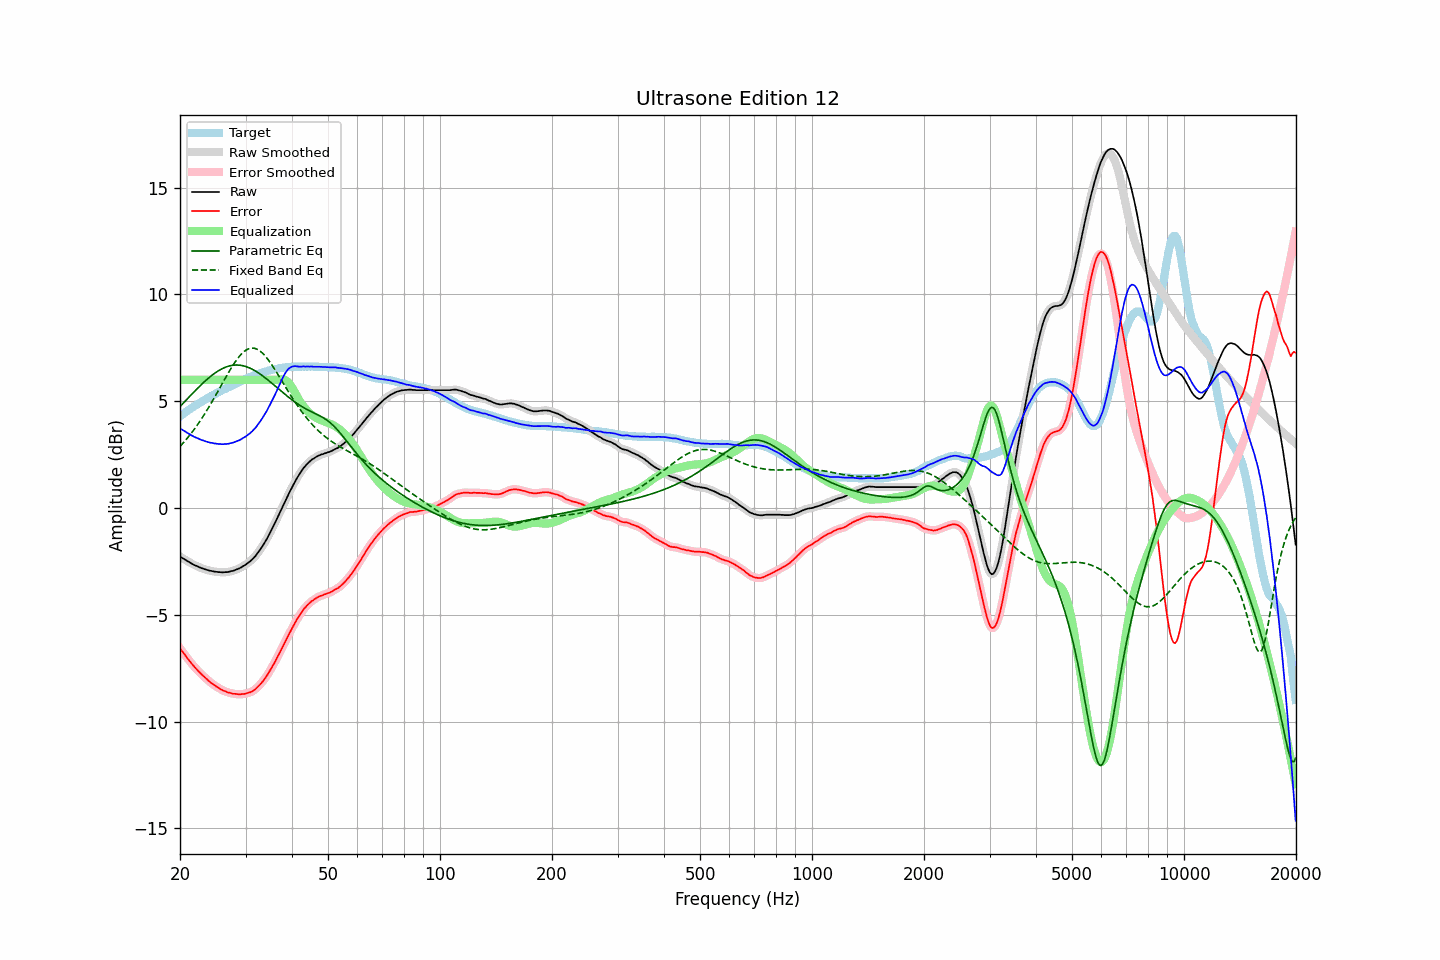

Values plotted in this chart, from the file beside it:
frequency, raw, error, smoothed, error_smoothed, equalization, parametric_eq, fixed_band_eq, equalized_raw, equalized_smoothed, target
20.00, -2.27, -6.56, -2.27, -6.57, 6.00, 4.75, 2.88, 3.73, 3.73, 4.29
20.20, -2.32, -6.67, -2.32, -6.67, 6.00, 4.83, 2.96, 3.68, 3.68, 4.35
20.40, -2.36, -6.77, -2.37, -6.77, 6.00, 4.91, 3.05, 3.64, 3.63, 4.40
20.61, -2.41, -6.87, -2.41, -6.87, 6.00, 4.99, 3.13, 3.59, 3.59, 4.46
20.81, -2.46, -6.97, -2.46, -6.97, 6.00, 5.07, 3.22, 3.54, 3.54, 4.51
21.02, -2.50, -7.07, -2.50, -7.07, 6.00, 5.15, 3.31, 3.50, 3.50, 4.57
21.23, -2.54, -7.16, -2.55, -7.17, 6.00, 5.22, 3.40, 3.46, 3.45, 4.62
21.44, -2.59, -7.26, -2.59, -7.26, 6.00, 5.30, 3.50, 3.41, 3.41, 4.67
21.66, -2.63, -7.35, -2.63, -7.35, 6.00, 5.38, 3.60, 3.37, 3.37, 4.72
21.87, -2.67, -7.44, -2.67, -7.44, 6.00, 5.46, 3.70, 3.33, 3.33, 4.77
22.09, -2.70, -7.52, -2.70, -7.52, 6.00, 5.54, 3.80, 3.30, 3.30, 4.82
22.31, -2.73, -7.60, -2.74, -7.60, 6.00, 5.61, 3.91, 3.27, 3.26, 4.87
22.54, -2.77, -7.68, -2.77, -7.68, 6.00, 5.69, 4.02, 3.23, 3.23, 4.91
22.76, -2.80, -7.76, -2.80, -7.76, 6.00, 5.76, 4.13, 3.20, 3.20, 4.96
22.99, -2.83, -7.83, -2.83, -7.83, 6.00, 5.83, 4.25, 3.17, 3.17, 5.00
23.22, -2.85, -7.90, -2.86, -7.90, 6.00, 5.90, 4.36, 3.15, 3.14, 5.05
23.45, -2.88, -7.97, -2.88, -7.97, 6.00, 5.97, 4.48, 3.12, 3.12, 5.09
23.69, -2.90, -8.04, -2.90, -8.04, 6.00, 6.04, 4.60, 3.10, 3.10, 5.14
23.92, -2.92, -8.10, -2.92, -8.10, 6.00, 6.10, 4.73, 3.08, 3.08, 5.18
24.16, -2.94, -8.17, -2.94, -8.16, 6.00, 6.16, 4.86, 3.06, 3.06, 5.23
24.40, -2.95, -8.22, -2.96, -8.22, 6.00, 6.22, 4.98, 3.05, 3.04, 5.27
24.65, -2.97, -8.28, -2.97, -8.28, 6.00, 6.28, 5.12, 3.03, 3.03, 5.30
24.89, -2.98, -8.33, -2.98, -8.33, 6.00, 6.33, 5.25, 3.02, 3.02, 5.35
25.14, -2.99, -8.38, -2.99, -8.38, 6.00, 6.38, 5.38, 3.01, 3.01, 5.38
25.39, -3.00, -8.43, -3.00, -8.42, 6.00, 6.43, 5.52, 3.00, 3.00, 5.42
25.65, -3.00, -8.47, -3.01, -8.47, 6.00, 6.47, 5.65, 3.00, 2.99, 5.46
25.91, -3.01, -8.51, -3.01, -8.51, 6.00, 6.51, 5.79, 2.99, 2.99, 5.50
26.16, -3.01, -8.56, -3.01, -8.55, 6.00, 6.55, 5.92, 2.99, 2.99, 5.54
26.43, -3.00, -8.57, -3.01, -8.58, 6.00, 6.58, 6.05, 3.00, 2.99, 5.57
26.69, -3.00, -8.61, -3.00, -8.61, 6.00, 6.61, 6.19, 3.00, 3.00, 5.61
26.96, -2.99, -8.64, -2.99, -8.63, 6.00, 6.64, 6.32, 3.01, 3.01, 5.65
27.23, -2.97, -8.65, -2.98, -8.66, 6.00, 6.66, 6.45, 3.03, 3.02, 5.68
27.50, -2.95, -8.67, -2.96, -8.68, 6.00, 6.67, 6.57, 3.05, 3.04, 5.72
27.77, -2.94, -8.70, -2.94, -8.69, 6.00, 6.68, 6.69, 3.06, 3.06, 5.76
28.05, -2.91, -8.70, -2.91, -8.70, 6.00, 6.69, 6.80, 3.09, 3.09, 5.79
28.33, -2.88, -8.71, -2.89, -8.71, 6.00, 6.69, 6.91, 3.12, 3.11, 5.83
28.62, -2.85, -8.72, -2.85, -8.72, 6.00, 6.69, 7.01, 3.15, 3.15, 5.86
28.90, -2.82, -8.73, -2.82, -8.72, 6.00, 6.69, 7.11, 3.18, 3.18, 5.90
29.19, -2.78, -8.72, -2.78, -8.72, 6.00, 6.68, 7.19, 3.22, 3.22, 5.93
29.48, -2.73, -8.71, -2.74, -8.71, 6.00, 6.66, 7.27, 3.27, 3.26, 5.97
29.78, -2.69, -8.70, -2.69, -8.70, 6.00, 6.64, 7.33, 3.31, 3.31, 6.01
30.08, -2.64, -8.68, -2.64, -8.68, 6.00, 6.62, 7.39, 3.36, 3.36, 6.04
30.38, -2.58, -8.66, -2.59, -8.67, 6.00, 6.60, 7.43, 3.42, 3.41, 6.08
30.68, -2.53, -8.64, -2.53, -8.64, 6.00, 6.57, 7.46, 3.47, 3.47, 6.11
30.99, -2.47, -8.62, -2.47, -8.62, 6.00, 6.53, 7.48, 3.53, 3.53, 6.15
31.30, -2.40, -8.58, -2.40, -8.58, 6.00, 6.49, 7.49, 3.60, 3.60, 6.18
31.61, -2.32, -8.53, -2.33, -8.53, 6.00, 6.45, 7.48, 3.68, 3.67, 6.20
31.93, -2.24, -8.48, -2.24, -8.47, 6.00, 6.41, 7.46, 3.76, 3.76, 6.23
32.24, -2.14, -8.40, -2.14, -8.41, 6.00, 6.36, 7.43, 3.86, 3.86, 6.26
32.57, -2.04, -8.33, -2.04, -8.33, 6.00, 6.31, 7.39, 3.96, 3.96, 6.29
32.89, -1.93, -8.25, -1.93, -8.25, 6.00, 6.26, 7.34, 4.07, 4.07, 6.32
33.22, -1.82, -8.16, -1.82, -8.16, 6.00, 6.21, 7.27, 4.18, 4.18, 6.34
33.55, -1.70, -8.07, -1.71, -8.07, 6.00, 6.15, 7.20, 4.30, 4.29, 6.37
33.89, -1.58, -7.97, -1.58, -7.97, 6.00, 6.10, 7.12, 4.42, 4.42, 6.38
34.23, -1.45, -7.86, -1.45, -7.86, 6.00, 6.04, 7.02, 4.55, 4.55, 6.40
34.57, -1.30, -7.73, -1.31, -7.74, 6.00, 5.98, 6.93, 4.70, 4.69, 6.43
34.92, -1.16, -7.61, -1.16, -7.61, 6.00, 5.91, 6.82, 4.84, 4.84, 6.45
35.27, -1.02, -7.48, -1.01, -7.48, 6.00, 5.85, 6.71, 4.98, 4.99, 6.47
35.62, -0.86, -7.35, -0.86, -7.35, 6.00, 5.79, 6.60, 5.14, 5.14, 6.49
35.97, -0.71, -7.21, -0.71, -7.21, 6.00, 5.72, 6.48, 5.29, 5.29, 6.50
... 635 more rows
